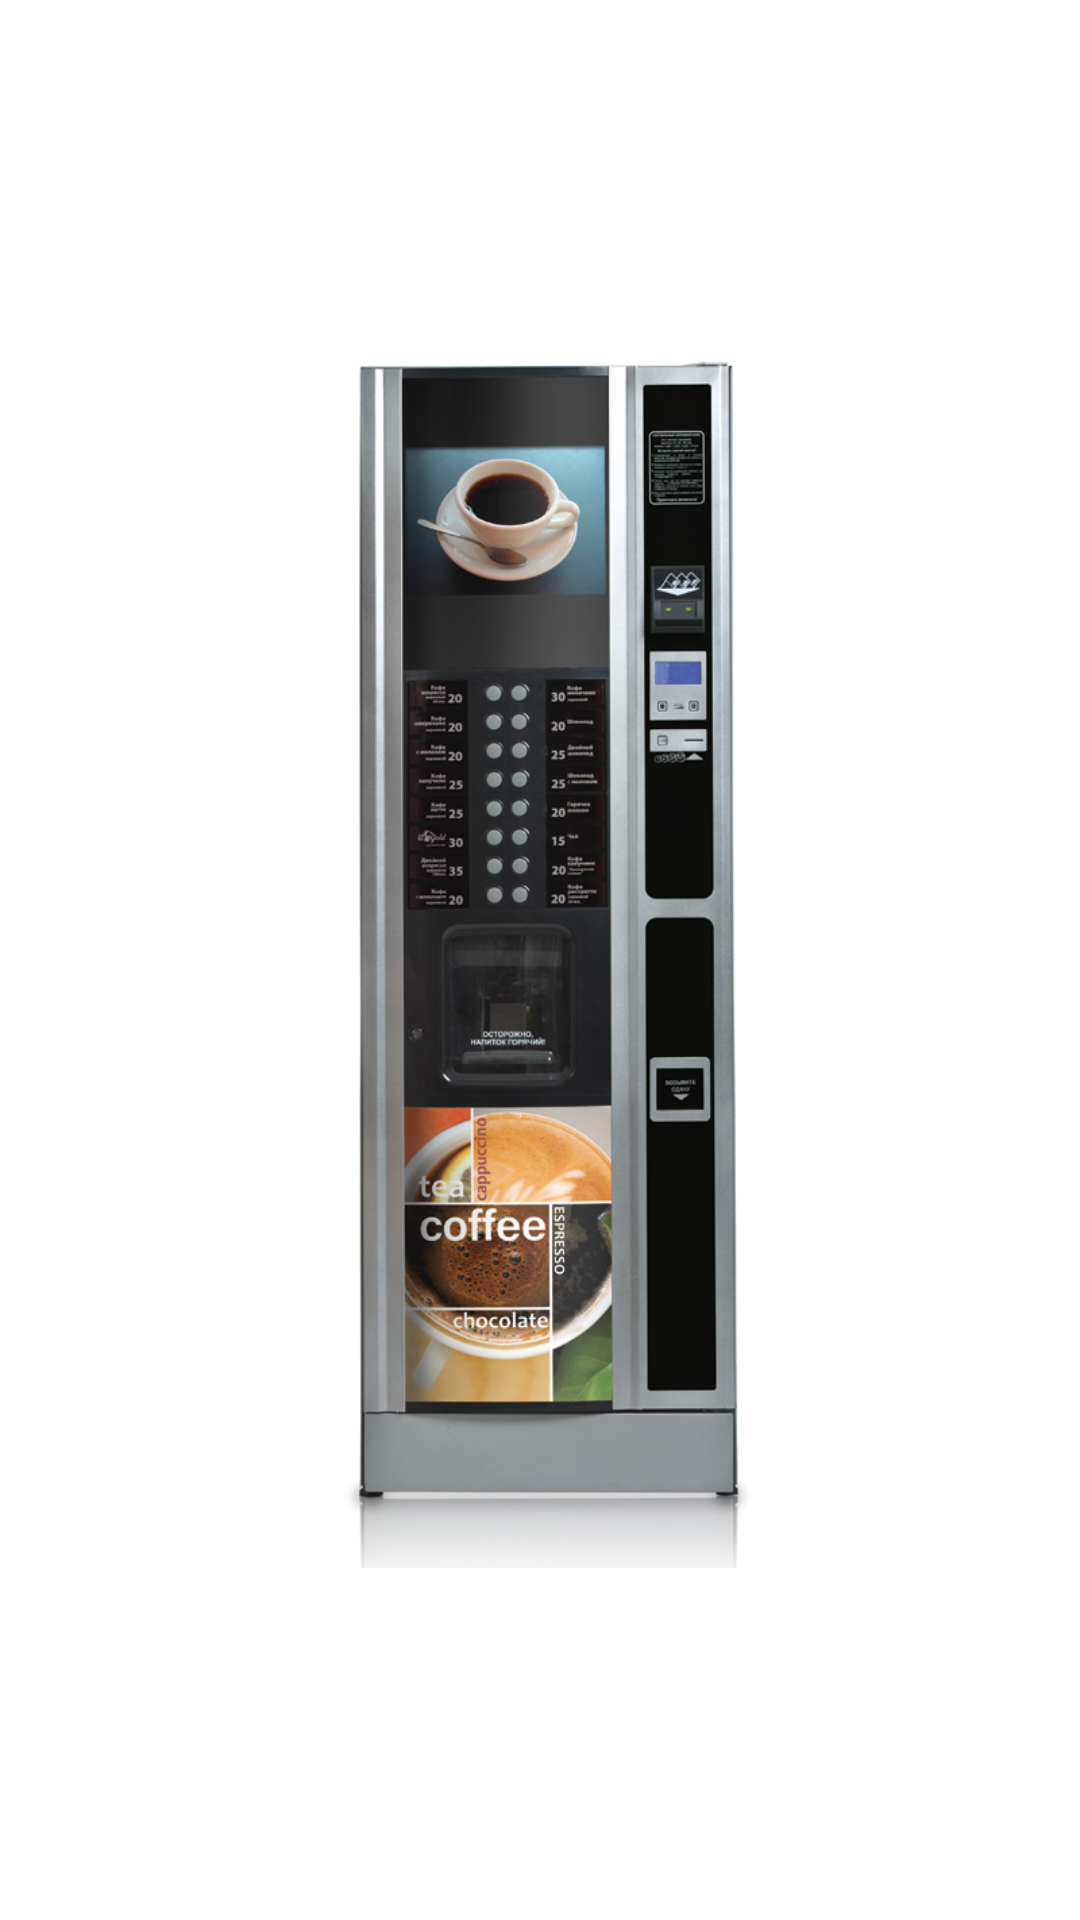

Android layout source for this screen:
<!-- AndroidManifest.xml: application theme Theme.CoffeTime -->
<!-- res/layout/activity_launch.xml -->
<?xml version="1.0" encoding="utf-8"?>
<androidx.constraintlayout.widget.ConstraintLayout xmlns:android="http://schemas.android.com/apk/res/android"
    xmlns:app="http://schemas.android.com/apk/res-auto"
    xmlns:tools="http://schemas.android.com/tools"
    android:layout_width="match_parent"
    android:layout_height="match_parent"
    tools:context=".Launch">

    <ImageView
        android:id="@+id/imageView"
        android:layout_width="match_parent"
        android:layout_height="match_parent"
        app:layout_constraintBottom_toBottomOf="parent"
        app:layout_constraintEnd_toEndOf="parent"
        app:layout_constraintStart_toStartOf="parent"
        app:layout_constraintTop_toTopOf="parent"
        app:srcCompat="@drawable/coffemachine" />
</androidx.constraintlayout.widget.ConstraintLayout>
<!-- resources referenced by this layout -->
<resources>
  <!-- drawable coffemachine: jpg bitmap (drawable, 182028 bytes) -->
  <style name="Theme.CoffeTime" parent="Theme.MaterialComponents.DayNight.DarkActionBar">
          
          <item name="colorPrimary">@color/purple_500</item>
          <item name="colorPrimaryVariant">@color/purple_700</item>
          <item name="colorOnPrimary">@color/white</item>
          
          <item name="colorSecondary">@color/teal_200</item>
          <item name="colorSecondaryVariant">@color/teal_700</item>
          <item name="colorOnSecondary">@color/black</item>
          
          <item name="android:statusBarColor" tools:targetApi="l">?attr/colorPrimaryVariant</item>
          
      </style>
  <!-- not gathered from this repository: default colours our renderer supplied (Android Studio template values) -->
  <color name="purple_500">#FF6200EE</color>
  <color name="purple_700">#FF3700B3</color>
  <color name="teal_200">#FF03DAC5</color>
  <color name="teal_700">#FF018786</color>
  <color name="black">#FF000000</color>
  <color name="white">#FFFFFFFF</color>
</resources>
